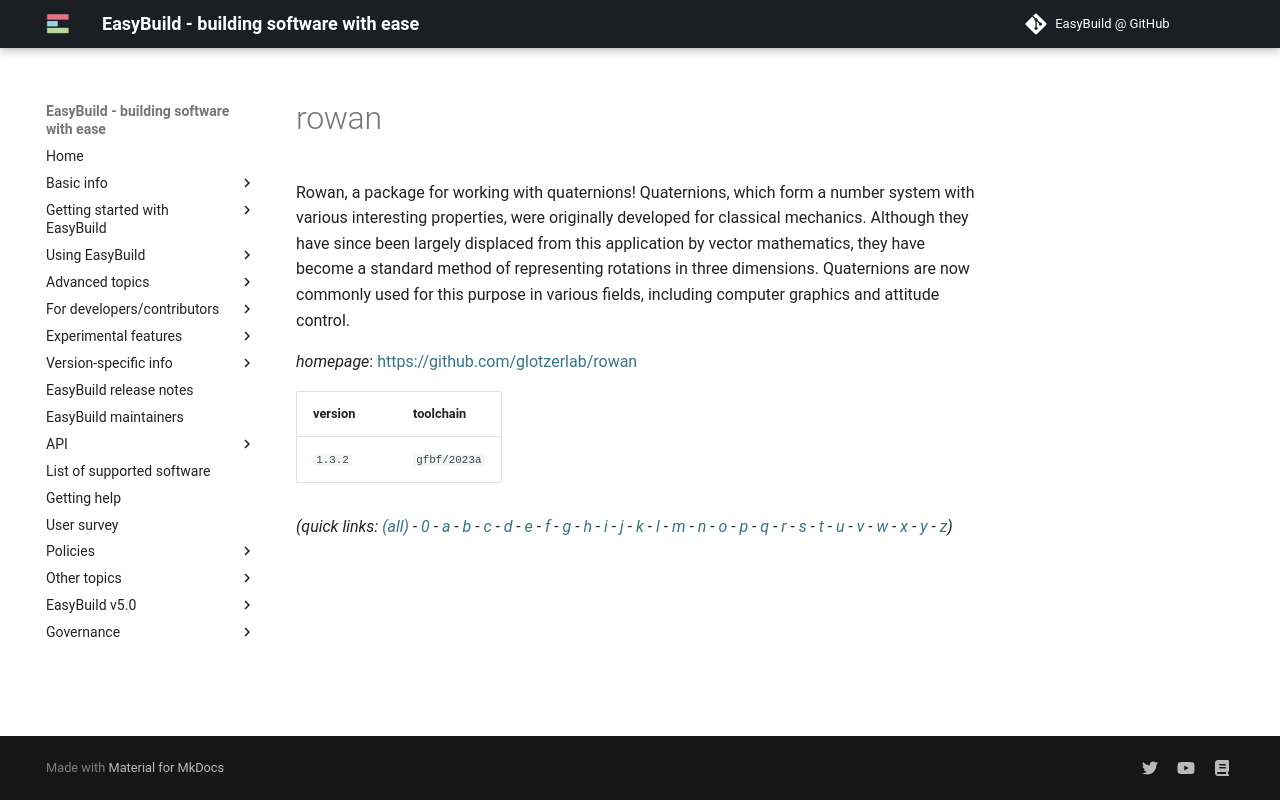

repository: easybuilders/easybuild-docs · page: version-specific/supported-software/r/rowan/index.html · generator: mkdocs

---
search:
  boost: 0.5
---
# rowan

Rowan, a package for working with quaternions! Quaternions, which form a number system with various interesting properties, were originally developed for classical mechanics. Although they have since been largely displaced from this application by vector mathematics, they have become a standard method of representing rotations in three dimensions. Quaternions are now commonly used for this purpose in various fields, including computer graphics and attitude control.

*homepage*: <https://github.com/glotzerlab/rowan>

version | toolchain
--------|----------
``1.3.2`` | ``gfbf/2023a``


*(quick links: [(all)](../index.md) - [0](../0/index.md) - [a](../a/index.md) - [b](../b/index.md) - [c](../c/index.md) - [d](../d/index.md) - [e](../e/index.md) - [f](../f/index.md) - [g](../g/index.md) - [h](../h/index.md) - [i](../i/index.md) - [j](../j/index.md) - [k](../k/index.md) - [l](../l/index.md) - [m](../m/index.md) - [n](../n/index.md) - [o](../o/index.md) - [p](../p/index.md) - [q](../q/index.md) - [r](../r/index.md) - [s](../s/index.md) - [t](../t/index.md) - [u](../u/index.md) - [v](../v/index.md) - [w](../w/index.md) - [x](../x/index.md) - [y](../y/index.md) - [z](../z/index.md))*
